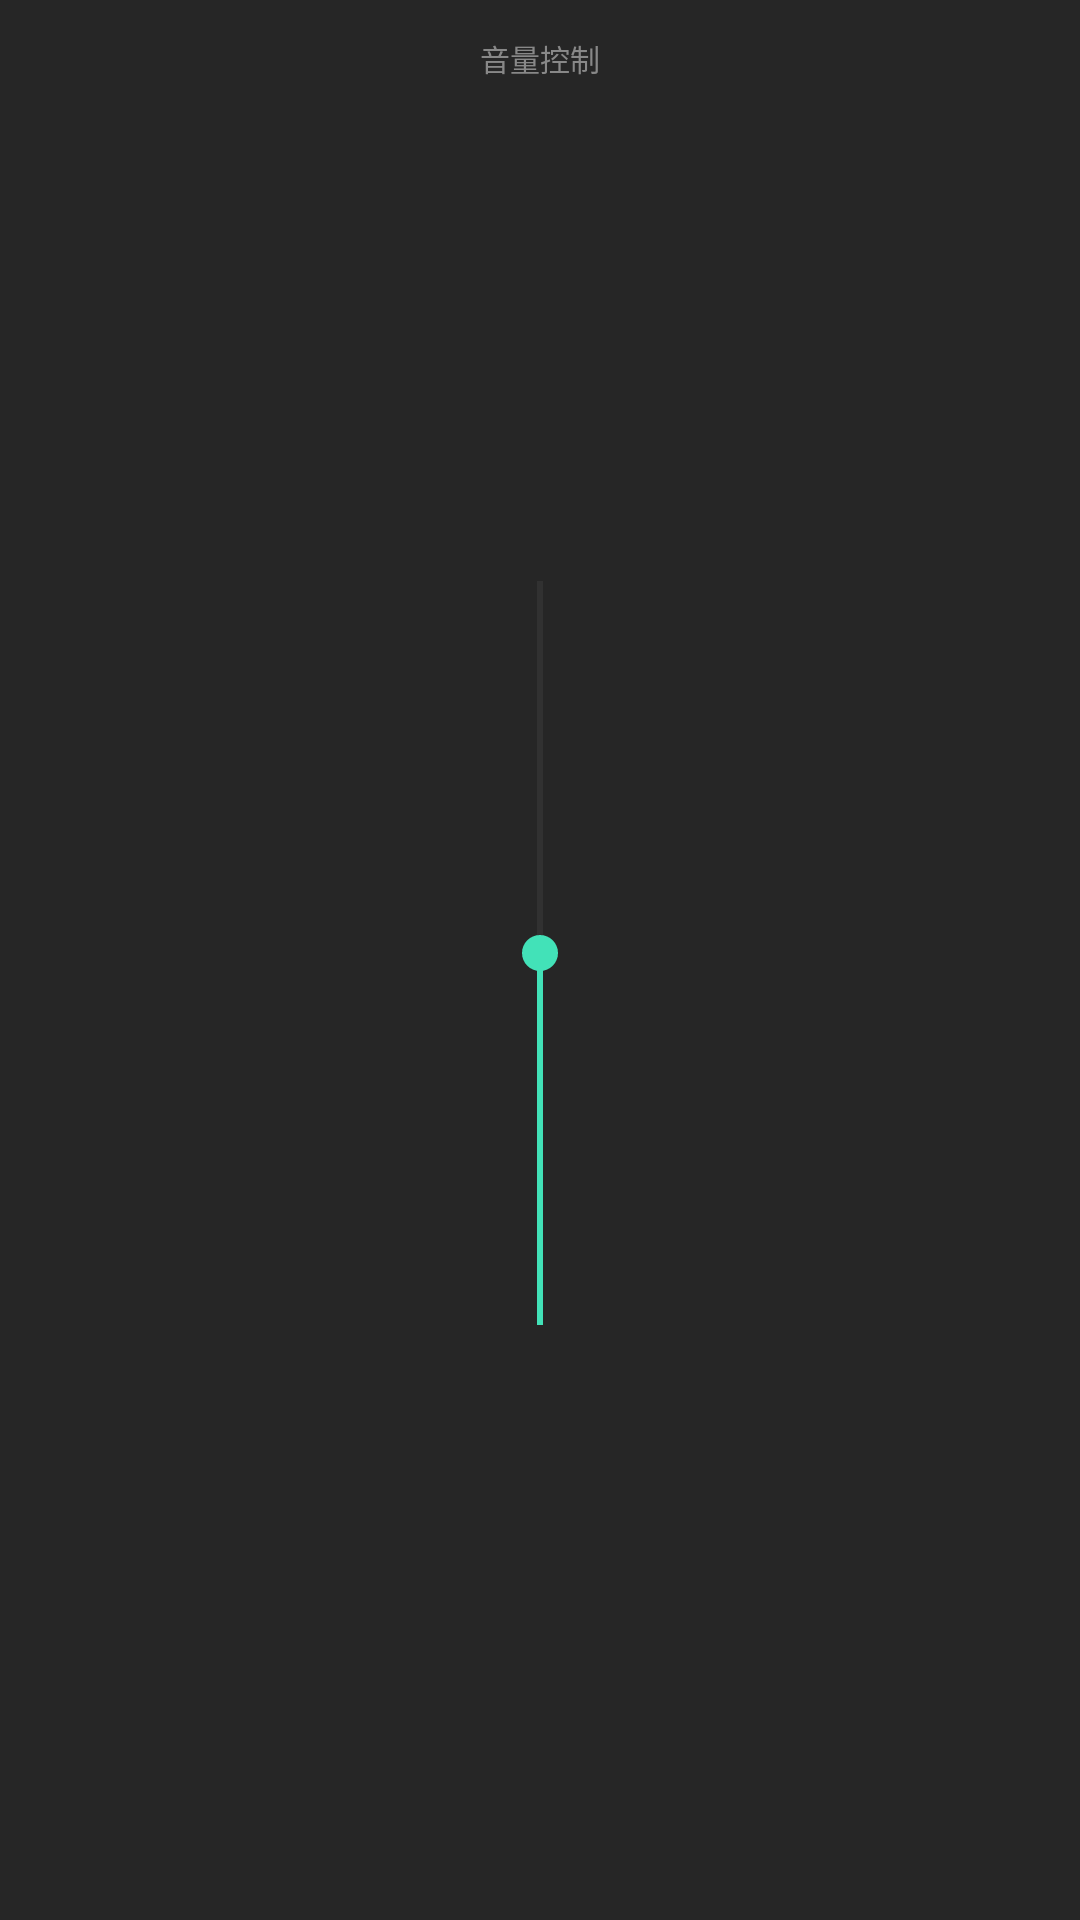

Android layout source for this screen:
<!-- AndroidManifest.xml: application theme Theme.CarRadio -->
<!-- res/layout/dialog_volume_vertical.xml -->
<?xml version="1.0" encoding="utf-8"?>
<LinearLayout xmlns:android="http://schemas.android.com/apk/res/android"
    xmlns:tools="http://schemas.android.com/tools"
    android:layout_width="80dp"
    android:layout_height="320dp"
    android:orientation="vertical"
    android:gravity="center_horizontal"
    android:paddingHorizontal="8dp"
    android:paddingVertical="12dp"
    android:background="#E02A2A2A">

    <TextView
        android:layout_width="wrap_content"
        android:layout_height="wrap_content"
        android:text="@string/volume_control"
        android:textColor="#888888"
        android:textSize="10sp"
        android:textAllCaps="true"
        android:layout_marginBottom="8dp" />

    
    <FrameLayout
        android:layout_width="50dp"
        android:layout_height="0dp"
        android:layout_weight="1"
        android:paddingTop="20dp"
        android:paddingBottom="20dp">

        <SeekBar
            android:id="@+id/volumeSeekBar"
            android:layout_width="280dp"
            android:layout_height="40dp"
            android:layout_gravity="center"
            android:rotation="270"
            android:max="20"
            android:progress="10"
            android:splitTrack="false"
            android:progressTint="#42E2B8"
            android:progressBackgroundTint="#33FFFFFF"
            android:thumbTint="#42E2B8"
            android:thumbOffset="12dp" />
    </FrameLayout>

    <TextView
        android:id="@+id/volumePercentText"
        android:layout_width="wrap_content"
        android:layout_height="wrap_content"
        android:layout_marginTop="8dp"
        android:textColor="#42E2B8"
        android:textSize="14sp"
        android:textStyle="bold"
        android:fontFamily="sans-serif-condensed"
        tools:text="50%" />

</LinearLayout>
<!-- resources referenced by this layout -->
<resources>
  <string name="volume_control">音量控制</string>
  <style name="Theme.CarRadio" parent="Theme.MaterialComponents.DayNight.NoActionBar">
          
          <item name="colorPrimary">@color/primary</item>
          <item name="colorPrimaryVariant">@color/primary_variant</item>
          <item name="colorOnPrimary">@color/white</item>
          
          <item name="colorSecondary">@color/secondary</item>
          <item name="colorSecondaryVariant">@color/secondary_variant</item>
          <item name="colorOnSecondary">@color/black</item>
          
          <item name="android:statusBarColor">@color/status_bar</item>
          
          <item name="android:windowBackground">@color/background</item>
          <item name="android:navigationBarColor">@color/navigation_bar</item>
      </style>
  <color name="primary">#FF6200EE</color>
  <color name="primary_variant">#FF3700B3</color>
  <color name="white">#FFFFFFFF</color>
  <color name="secondary">#FF03DAC6</color>
  <color name="secondary_variant">#FF018786</color>
  <color name="black">#FF000000</color>
  <color name="status_bar">@color/background</color>
  <color name="background">#FF121212</color>
  <color name="navigation_bar">@color/background</color>
</resources>
